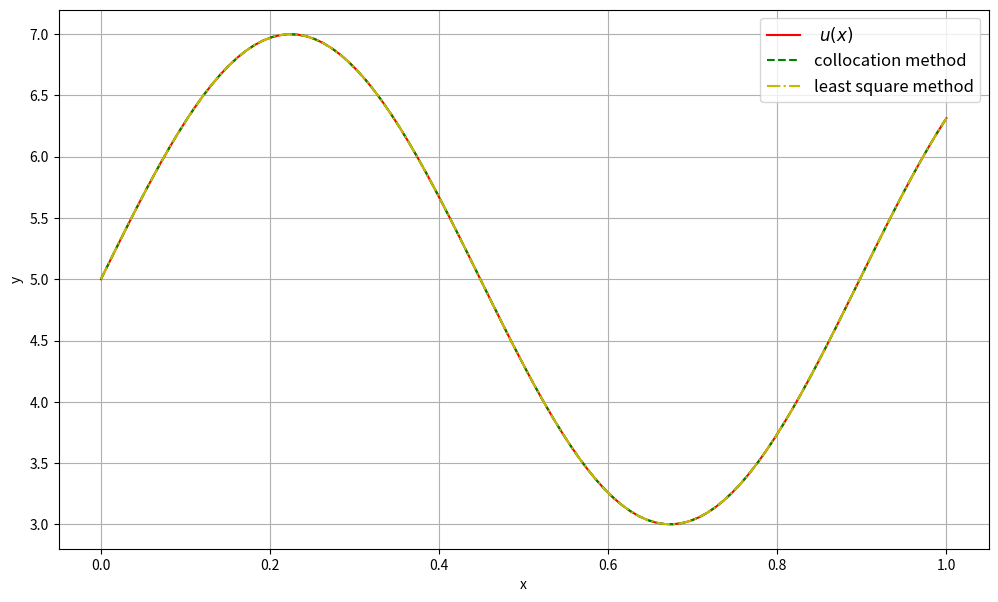

The matplotlib source for this figure:
# [redacted]
"""Build an approximation of a solution to differential equation, 
using collocation method and method of least squares.
Compare resoults to the real solution."""

import matplotlib.pyplot as plt
import scipy.integrate as integrate
import numpy as np
import math


class Differential:
    """Finds a solution to the differential equation of type:
                -(k(x)u'(x))' + p(x)u'(x) + q(x)u(x) = f(x),    x in [a, b]
            with terms:    
                -k(a)*u(a)' + alfa1*u(a) = nue1
                k(b)*u(b)' + alfa2*u(b) = nue2
        k, p and q functions:
                k(x) = k1*cos(k2*x) + k3
                p(x) = p1*sin(p2*x) + p3
                q(x) = q1*cos(q2*x) + q3
        and exact solution is:
                u(x) = m1*sin(m2*x) + m3

        parameters can be set up in the class constructor or set_coefs function
        IMPORTANT: a <= b, else they would be set to 0
    """
    def __init__(self, a, b, k1 = 1, k2 = 1, k3 = 1, p1 = 1, 
                      p2 = 1, p3 = 1, q1 = 1, q2 = 1, q3 = 1, 
                      m1 = 1, m2 = 1, m3 = 1, alfa1 = 1, alfa2 = 1):
        self.solution_ci = None
        self._exact_solution = None
        self.set_interval(a ,b)
        self.set_coefs(k1, k2, k3, p1, p2, p3, 
            q1, q2, q3, m1, m2, m3, alfa1, alfa2)

    def set_interval(self, a, b):
        if(a <= b):
            self.a = a
            self.b = b
        else:
            self.a = self.b = 0

    def set_coefs(self, k1, k2, k3, p1, p2, p3, 
                    q1, q2, q3, m1, m2, m3, alfa1, alfa2):
        """Setting up parameters and functions"""
        self._exact_solution = lambda x: m1*math.sin(x * m2) + m3
        self.k1, self.k2, self.k3 = k1, k2, k3
        self.p1, self.p2, self.p3 = p1, p2, p3
        self.q1, self.q2, self.q3 = q1, q2, q3
        self._alfa1, self._alfa2 = alfa1, alfa2
        self.k = lambda x: k1*math.cos(k2*x) + k3  
        self.p = lambda x: p1*math.sin(p2*x) + p3
        self.q = lambda x: q1*math.cos(q2*x) + q3
        self.k_der = lambda x: -k2*k1*math.sin(k2*x)        # k'(x) - derivative for operator calculations 
        self._nue1 = -self.k(self.a)*m1*m2*math.cos(self.a*m2) + alfa1*self._exact_solution(self.a)
        self._nue2 = self.k(self.b)*m1*m2*math.cos(self.b*m2) + alfa2*self._exact_solution(self.b)
        self._f = lambda x: -self.k(x)*(-m1*m2*m2*math.sin(m2*x)) - self.k_der(x)*m1*m2*math.cos(x*m2) \
                            + self.p(x)*m1*m2*math.cos(m2*x) + self.q(x)*self._exact_solution(x)
        self.__substitute_nue()
        
    def init_base_func_number(self, n):
        assert n >= 2    # there should be at least 2 base functions
        self.n = n
        dist = self.b - self.a
        self.__A = self.b + self.k(self.b)*dist/(2*self.k(self.b) + self._alfa2*dist)
        self.__B = self.a - self.k(self.a)*dist/(2*self.k(self.a) + self._alfa1*dist)

    def __base_phi(self, x, i):
        """Base function phi_i(x)
        INPUT: x - value, i - phi function number, i in range(self.n)
        OUTPUT: value of phi_{i}(x)"""
        res = 0
        if i == 0:
            res = (x - self.a)**2 * (x - self.__A)
        elif i == 1:
            res = (self.b - x)**2 * (self.__B - x)
        else:
            res = (x - self.a)**2 * math.pow((self.b - x), i)
        return res 

    def __base_dphi(self, x, i):
        """Base functions' phi_i(x) first derivative -- for accurate calculations
        INPUT: x - value, i - phi function number, i in range(self.n)
        OUTPUT: value of phi_{i}'(x)"""
        res = 0
        if i == 0:
            res = 2*(x - self.a)*(x - self.__A) + (x - self.a)**2
        elif i == 1:
            res = -2*(self.b - x)*(self.__B - x) - (self.b - x)**2
        else:
            res = 2*(x - self.a)*((self.b - x)**i) - i*((x - self.a)**2)*((self.b - x)**(i - 1))
        return res 

    def __base_d2phi(self, x, i):
        """Base functions' phi_i(x) second derivative -- for accurate calculations
        INPUT: x - value, i - phi function number, i in range(self.n)
        OUTPUT: value of phi_{i}''(x)"""
        res = 0
        if i == 0:
            res = 6*x - 2*self.__A - 4*self.a 
        elif i == 1:
            res = 4*self.b + 2*self.__B - 6*x
        elif i >= 2:
            res = 2*(self.b - x)**i - 2*(x -self.a)*i*((self.b - x)**(i - 1))   \
                    - 2*i*((self.b - x)**(i - 1))*(x - self.a) \
                    + i*(i - 1)*((x - self.a)**2) * ((self.b - x)**(i - 2))
        return res

        """Set up exact solution of the task - if one is available"""
        self._exact_solution = u

    def __substitute_nue(self):
        # psi = A_psi * x + B_psi
        # u(x) = v(x) + psi(x)
        self._A_psi = 0
        self._B_psi = 0
        if self._nue1 != 0 or self._nue2 != 0:
            self._A_psi = (self._nue2 * self._alfa1 - self._nue1*self._alfa2)/(self.k(self.b) * self._alfa1 +   \
                                self.k(self.a)*self._alfa2 + self._alfa1*self._alfa2*(self.b - self.a))
            self._B_psi = (self._nue1 + self._A_psi*(self.k(self.a) - self._alfa1*self.a))/self._alfa1
        
        self.f = lambda x: self._f(x) - self.q(x)*(self._A_psi*x + self._B_psi) - self._A_psi * self.p(x)   \
                            + self.k_der(x)*self._A_psi


    def __operator(self, x_j, func_numb):
        """Operator A(phi_{i}) from the task
            * INPUT:    x_j - value
                        func_numb - number of the base function"""
        phi = self.__base_phi(x_j, func_numb)
        phi_diff = self.__base_dphi(x_j, func_numb) 
        k_diff = self.k_der(x_j)
        sec_phi_diff = self.__base_d2phi(x_j, func_numb)
        return -(k_diff * phi_diff + self.k(x_j) * sec_phi_diff) + \
                    self.p(x_j)*phi_diff + self.q(x_j)*phi

    # collocation solve method
    def collocation_solve(self, cheb_dots):
        """Find approximate solution of the task with collocation method
        * INPUT: cheb_dots - Chebishow from segment [a, b] in which 
                 the approximate solution should be the nearrest"""
        assert len(cheb_dots) == self.n
        C = np.array([[1.0 for j in range(self.n)] for i in range(self.n)])
        self.solution_ci = None
        F = []
        for j in range(self.n):
            F.append(self.f(cheb_dots[j]))
            for i in range(self.n):
                C[j][i] = self.__operator(cheb_dots[j], i)
        self.solution_ci = np.linalg.solve(C, F)

    # least squares solve method
    def least_square_solve(self):
        """Find approximate solution of the task with least square method"""
        C = np.array([[1.0 for j in range(self.n)] for i in range(self.n)])
        F = np.array([1.0 for j in range(self.n)])
        self.solution_ci = None
        for j in range(self.n):
            for i in range(self.n):
                C[j][i] = integrate.quad((lambda x: self.__operator(x, i)*self.__operator(x, j)), self.a, self.b)[0]
            F[j] = integrate.quad((lambda x: self.f(x)*self.__operator(x, j)), self.a, self.b)[0]
        self.solution_ci = np.linalg.solve(C, F)

    def solution_difference(self):
        # (u, v) = int{a, b} u*v dx
        # ||u - v||^2 = (u - v, u - v) = int{a, b} (u(x) - v(x))^2 dx
        inner_sum = lambda x: (self._exact_solution(x) - self.solution(x))**2
        diff = integrate.quad(inner_sum, self.a, self.b)[0]
        return math.sqrt(diff)

    def solution(self, x):
        suma = self._A_psi*x + self._B_psi
        for i in range(self.n):
            suma += self.solution_ci[i] * self.__base_phi(x, i)
        return suma

    def __str__(self):
        task = "-((" + str(self.k1) + "cos(" + str(self.k2) + "x) + " \
                + str(self.k3) + ") u')' + (" + str(self.p1) + "sin(" + str(self.p2) + "x) + " \
                + str(self.p3) + ") u' + (" + str(self.q1) + "cos(" + str(self.q2) + "x) + " \
                + str(self.q3) + ") u = \n                " + str(self.k1 * self.k2* self.m1 * self.m2) \
                + "cos("+str(self.m2) + "x) sin(" + str(self.k2) + "x) + " + \
                str(self.m1 * self.m2 * self.m2) \
                + "(" + str(self.k3) + " + " + str(self.k1) + "cos(" + \
                str(self.k2) + "x))sin(" + str(self.m2)\
                + "x) + (" + str(self.q3) + " + " + str(self.q1) + "cos(" + str(self.q2) + "x))" \
                + "("  + str(self.m3) + " + " + str(self.m1) + "sin(" + str(self.m2) + "x))"    \
                + str(self.m1*self.m2) + "cos(" + str(self.m2) + "x)(" + str(self.p3) + " + " + \
                str(self.p1) + "sin(" + str(self.p2) + "x))"
        return task

                 
def solve_and_plot(N = 15, dots = 100):
    """Example for how to work with the class
    Other methods will be added"""
    task = Differential(0, 1, k1=1, k2=3, k3=2, p1=1, p2=4, p3=2, q1=2,
                            q2=3, q3=2, m1=2, m2=7, m3=5, alfa1=3, alfa2=5)
    task.init_base_func_number(N)
    # EXACT VALUES
    val = np.linspace(0, 1, dots)
    real_val = []
    for x in val:
        real_val.append(task._exact_solution(x))
    # COLLOCATION METHOD
    x_cheb = np.linspace(0, 1, N)
    task.collocation_solve(x_cheb)
    approx_val_coll = []
    for x in val:
        approx_val_coll.append(task.solution(x))
    # LEAST SQUARE METHOD
    task.least_square_solve()
    approx_val_least = []
    for x in val:
        approx_val_least.append(task.solution(x))
    # PLOTTING
    plt.figure(figsize=(12, 7))
    plt.grid()
    plt.plot(val, real_val, '-r', label=r'$\ u(x)$')
    plt.plot(val, approx_val_coll, '--g', label="collocation method")
    plt.plot(val, approx_val_least, '-.y', label="least square method")
    plt.legend(fontsize=12)
    plt.xlabel('x')
    plt.ylabel('y')
    plt.show()


if __name__ == "__main__":
    solve_and_plot()
